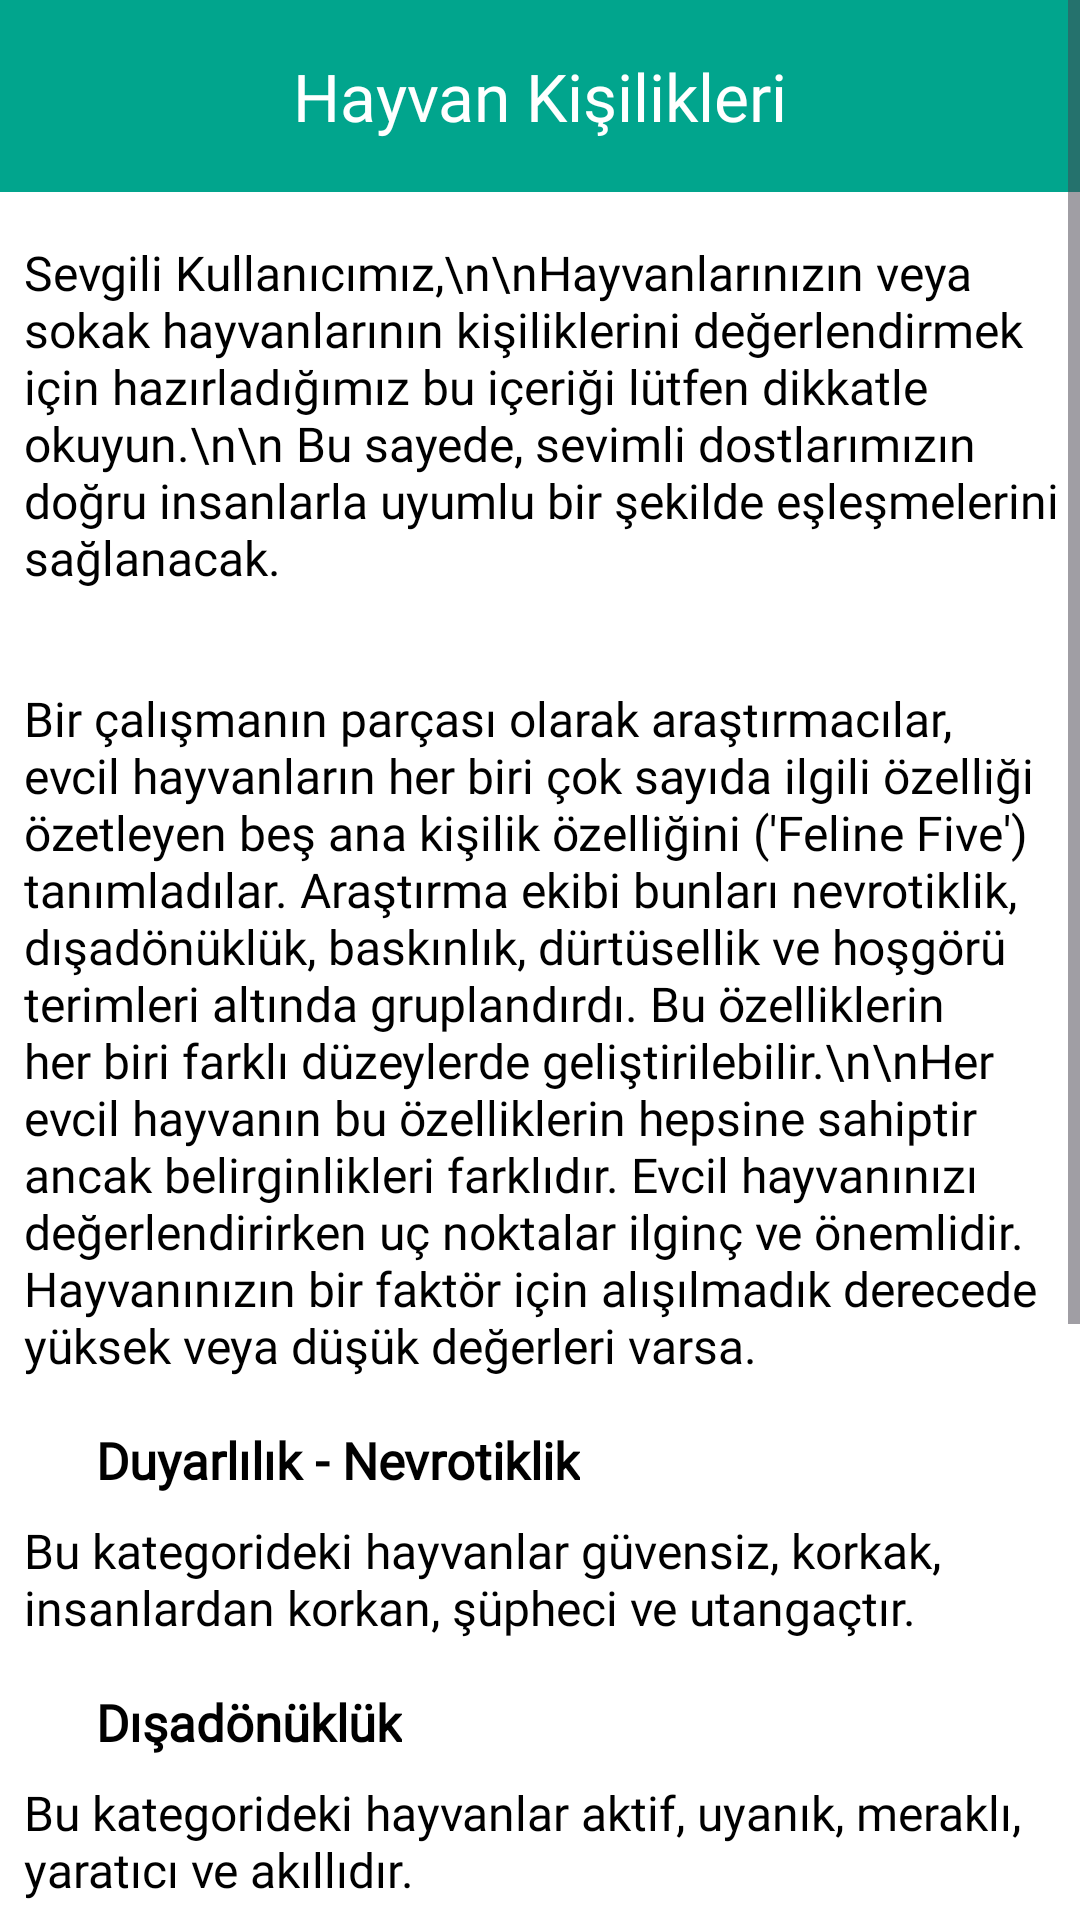

Reconstruct the res/layout file that produces this screen, plus the resources it refers to.
<!-- AndroidManifest.xml: application theme Theme.BitirmeProjesi -->
<!-- res/layout/fragment_hayvanim_kisilik_yonergeleri.xml -->
<?xml version="1.0" encoding="utf-8"?>
<ScrollView
    xmlns:android="http://schemas.android.com/apk/res/android"
    xmlns:app="http://schemas.android.com/apk/res-auto"
    xmlns:tools="http://schemas.android.com/tools"
    android:layout_width="match_parent"
    android:layout_height="match_parent"
    android:background="@color/white"
    android:fillViewport="true"
    tools:context=".ui.fragments.HayvanimKisilikYonergeleriFragment">
    <androidx.constraintlayout.widget.ConstraintLayout
        android:layout_width="match_parent"
        android:layout_height="wrap_content"
        >

        <com.google.android.material.appbar.MaterialToolbar
            android:id="@+id/materialToolbarHayvanlarKisilik"
            android:layout_width="0dp"
            android:layout_height="wrap_content"
            android:background="?attr/colorPrimary"
            android:minHeight="?attr/actionBarSize"
            app:titleTextColor="@color/white"
            android:theme="?attr/actionBarTheme"
            app:layout_constraintEnd_toEndOf="parent"
            app:layout_constraintStart_toStartOf="parent"
            app:layout_constraintTop_toTopOf="parent" />
        <TextView
            android:id="@+id/textView34"
            android:layout_width="wrap_content"
            android:layout_height="wrap_content"
            android:layout_gravity="center"
            android:fontFamily="@font/pacifico"
            android:text="Hayvan Kişilikleri"
            android:textColor="@color/white"
            android:textSize="22sp"
            app:layout_constraintBottom_toBottomOf="@+id/materialToolbarHayvanlarKisilik"
            app:layout_constraintEnd_toEndOf="@+id/materialToolbarHayvanlarKisilik"
            app:layout_constraintStart_toStartOf="@+id/materialToolbarHayvanlarKisilik"
            app:layout_constraintTop_toTopOf="@+id/materialToolbarHayvanlarKisilik" />
        <TextView
            android:id="@+id/textView5"
            android:layout_width="wrap_content"
            android:layout_height="wrap_content"
            android:layout_marginStart="32dp"
            android:layout_marginTop="16dp"
            android:layout_marginEnd="16dp"
            android:fontFamily="@font/roboto"
            android:text="Sevgili Kullanıcımız,\n\nHayvanlarınızın veya sokak hayvanlarının kişiliklerini değerlendirmek için hazırladığımız bu içeriği lütfen dikkatle okuyun.\n\n Bu sayede, sevimli dostlarımızın doğru insanlarla uyumlu bir şekilde eşleşmelerini sağlanacak."
            android:textAlignment="textStart"
            android:textColor="@color/black"
            android:textSize="16sp"
            app:layout_constraintEnd_toEndOf="parent"
            app:layout_constraintStart_toStartOf="parent"
            app:layout_constraintTop_toBottomOf="@+id/materialToolbarHayvanlarKisilik" />

        <TextView
            android:id="@+id/textView7"
            android:layout_width="wrap_content"
            android:layout_height="wrap_content"
            android:layout_marginStart="32dp"
            android:layout_marginTop="32dp"
            android:layout_marginEnd="16dp"
            android:fontFamily="@font/roboto"
            android:text="Bir çalışmanın parçası olarak araştırmacılar, evcil hayvanların her biri çok sayıda ilgili özelliği özetleyen beş ana kişilik özelliğini ('Feline Five') tanımladılar. Araştırma ekibi bunları nevrotiklik, dışadönüklük, baskınlık, dürtüsellik ve hoşgörü terimleri altında gruplandırdı. Bu özelliklerin her biri farklı düzeylerde geliştirilebilir.\n\nHer evcil hayvanın bu özelliklerin hepsine sahiptir ancak belirginlikleri farklıdır. Evcil hayvanınızı değerlendirirken uç noktalar ilginç ve önemlidir. Hayvanınızın bir faktör için alışılmadık derecede yüksek veya düşük değerleri varsa."
            android:textAlignment="textStart"
            android:textColor="@color/black"
            android:textSize="16sp"
            app:layout_constraintEnd_toEndOf="parent"
            app:layout_constraintStart_toStartOf="parent"
            app:layout_constraintTop_toBottomOf="@+id/textView5" />

        <TextView
            android:id="@+id/textView8"
            android:layout_width="wrap_content"
            android:layout_height="wrap_content"
            android:layout_marginStart="32dp"
            android:layout_marginTop="16dp"
            android:fontFamily="@font/roboto"
            android:text="Duyarlılık - Nevrotiklik"
            android:textAlignment="textStart"
            android:textColor="@color/black"
            android:textStyle="bold"
            android:textSize="17sp"
            app:layout_constraintStart_toStartOf="parent"
            app:layout_constraintTop_toBottomOf="@+id/textView7" />

        <TextView
            android:id="@+id/textView9"
            android:layout_width="wrap_content"
            android:layout_height="wrap_content"
            android:layout_marginStart="32dp"
            android:layout_marginTop="8dp"
            android:layout_marginEnd="16dp"
            android:textAlignment="textStart"
            android:textColor="@color/black"
            android:textSize="16sp"
            android:fontFamily="@font/roboto"
            android:text="Bu kategorideki hayvanlar güvensiz, korkak, insanlardan korkan, şüpheci ve utangaçtır."
            app:layout_constraintEnd_toEndOf="parent"
            app:layout_constraintStart_toStartOf="parent"
            app:layout_constraintTop_toBottomOf="@+id/textView8" />

        <TextView
            android:id="@+id/textView10"
            android:layout_width="wrap_content"
            android:layout_height="wrap_content"
            android:layout_marginStart="32dp"
            android:layout_marginTop="16dp"
            android:fontFamily="@font/roboto"
            android:text="Dışadönüklük"
            android:textAlignment="textStart"
            android:textColor="@color/black"
            android:textStyle="bold"
            android:textSize="17sp"
            app:layout_constraintStart_toStartOf="parent"
            app:layout_constraintTop_toBottomOf="@+id/textView9" />

        <TextView
            android:id="@+id/textView11"
            android:layout_width="wrap_content"
            android:layout_height="wrap_content"
            android:layout_marginStart="32dp"
            android:layout_marginTop="8dp"
            android:layout_marginEnd="16dp"
            android:textAlignment="textStart"
            android:textColor="@color/black"
            android:textSize="16sp"
            android:fontFamily="@font/roboto"
            android:text="Bu kategorideki hayvanlar aktif, uyanık, meraklı, yaratıcı ve akıllıdır."
            app:layout_constraintEnd_toEndOf="parent"
            app:layout_constraintStart_toStartOf="parent"
            app:layout_constraintTop_toBottomOf="@+id/textView10" />

        <TextView
            android:id="@+id/textView12"
            android:layout_width="wrap_content"
            android:layout_height="wrap_content"
            android:layout_marginStart="32dp"
            android:layout_marginTop="16dp"
            android:fontFamily="@font/roboto"
            android:text="Hakimiyet - Sorumluluk"
            android:textAlignment="textStart"
            android:textColor="@color/black"
            android:textStyle="bold"
            android:textSize="17sp"
            app:layout_constraintStart_toStartOf="parent"
            app:layout_constraintTop_toBottomOf="@+id/textView11" />

        <TextView
            android:id="@+id/textView13"
            android:layout_width="wrap_content"
            android:layout_height="wrap_content"
            android:layout_marginStart="32dp"
            android:layout_marginTop="8dp"
            android:layout_marginEnd="16dp"
            android:textAlignment="textStart"
            android:textColor="@color/black"
            android:textSize="16sp"
            android:fontFamily="@font/roboto"
            android:text="Burada zorbalık, diğer hayvanlara karşı saldırganlık gibi özellikler yer alıyor"
            app:layout_constraintEnd_toEndOf="parent"
            app:layout_constraintStart_toStartOf="parent"
            app:layout_constraintTop_toBottomOf="@+id/textView12" />

        <TextView
            android:id="@+id/textView14"
            android:layout_width="wrap_content"
            android:layout_height="wrap_content"
            android:layout_marginStart="32dp"
            android:layout_marginTop="16dp"
            android:fontFamily="@font/roboto"
            android:text="Dürtüsellik - Açıklık"
            android:textAlignment="textStart"
            android:textColor="@color/black"
            android:textStyle="bold"
            android:textSize="17sp"
            app:layout_constraintStart_toStartOf="parent"
            app:layout_constraintTop_toBottomOf="@+id/textView13" />

        <TextView
            android:id="@+id/textView15"
            android:layout_width="wrap_content"
            android:layout_height="wrap_content"
            android:layout_marginStart="32dp"
            android:layout_marginTop="8dp"
            android:layout_marginEnd="16dp"
            android:textAlignment="textStart"
            android:textColor="@color/black"
            android:textSize="16sp"
            android:fontFamily="@font/roboto"
            android:text="Burada değişkenlik, öngörülemezlik ve acımasızlık da dahildir"
            app:layout_constraintEnd_toEndOf="parent"
            app:layout_constraintStart_toStartOf="parent"
            app:layout_constraintTop_toBottomOf="@+id/textView14" />

        <TextView
            android:id="@+id/textView16"
            android:layout_width="wrap_content"
            android:layout_height="wrap_content"
            android:layout_marginStart="32dp"
            android:layout_marginTop="16dp"
            android:fontFamily="@font/roboto"
            android:text="Uyumluluk"
            android:textAlignment="textStart"
            android:textColor="@color/black"
            android:textStyle="bold"
            android:textSize="17sp"
            app:layout_constraintStart_toStartOf="parent"
            app:layout_constraintTop_toBottomOf="@+id/textView15" />

        <TextView
            android:id="@+id/textView17"
            android:layout_width="wrap_content"
            android:layout_height="wrap_content"
            android:layout_marginStart="32dp"
            android:layout_marginTop="8dp"
            android:layout_marginEnd="16dp"
            android:layout_marginBottom="32dp"
            android:fontFamily="@font/roboto"
            android:text="İnsanlara karşı sevgiyi, nezaketi ve dostluğu yansıtır"
            android:textAlignment="textStart"
            android:textColor="@color/black"
            android:textSize="16sp"
            app:layout_constraintBottom_toBottomOf="parent"
            app:layout_constraintEnd_toEndOf="parent"
            app:layout_constraintStart_toStartOf="parent"
            app:layout_constraintTop_toBottomOf="@+id/textView16" />

    </androidx.constraintlayout.widget.ConstraintLayout>
</ScrollView>
<!-- resources referenced by this layout -->
<resources>
  <color name="black">#FF000000</color>
  <color name="white">#FFFFFFFF</color>
  <style name="Theme.BitirmeProjesi" parent="Base.Theme.BitirmeProjesi" />
  <style name="Base.Theme.BitirmeProjesi" parent="Theme.Material3.Light.NoActionBar">
          
          
          <item name="android:statusBarColor">@color/yesil</item>
          <item name="colorPrimary">@color/yesil</item>
          <item name="colorPrimaryVariant">@color/yesil</item>
          <item name="colorSecondaryContainer">#79D1D0D0</item>
          <item name="actionOverflowButtonStyle">@style/optColor</item>
          <item name="android:actionOverflowMenuStyle">@style/AcikOverflowMenuStyle</item>
  
  
  
  
  
      </style>
  <color name="yesil">#01A58D</color>
  <style name="optColor" parent="Widget.AppCompat.Light.ActionButton.Overflow">
          <item name="tint">@color/white</item>
      </style>
  <style name="AcikOverflowMenuStyle" parent="Widget.AppCompat.PopupMenu.Overflow">
          
          <item name="android:popupBackground">@drawable/beyaz_overflow_menu_background</item>
          
      </style>
</resources>
